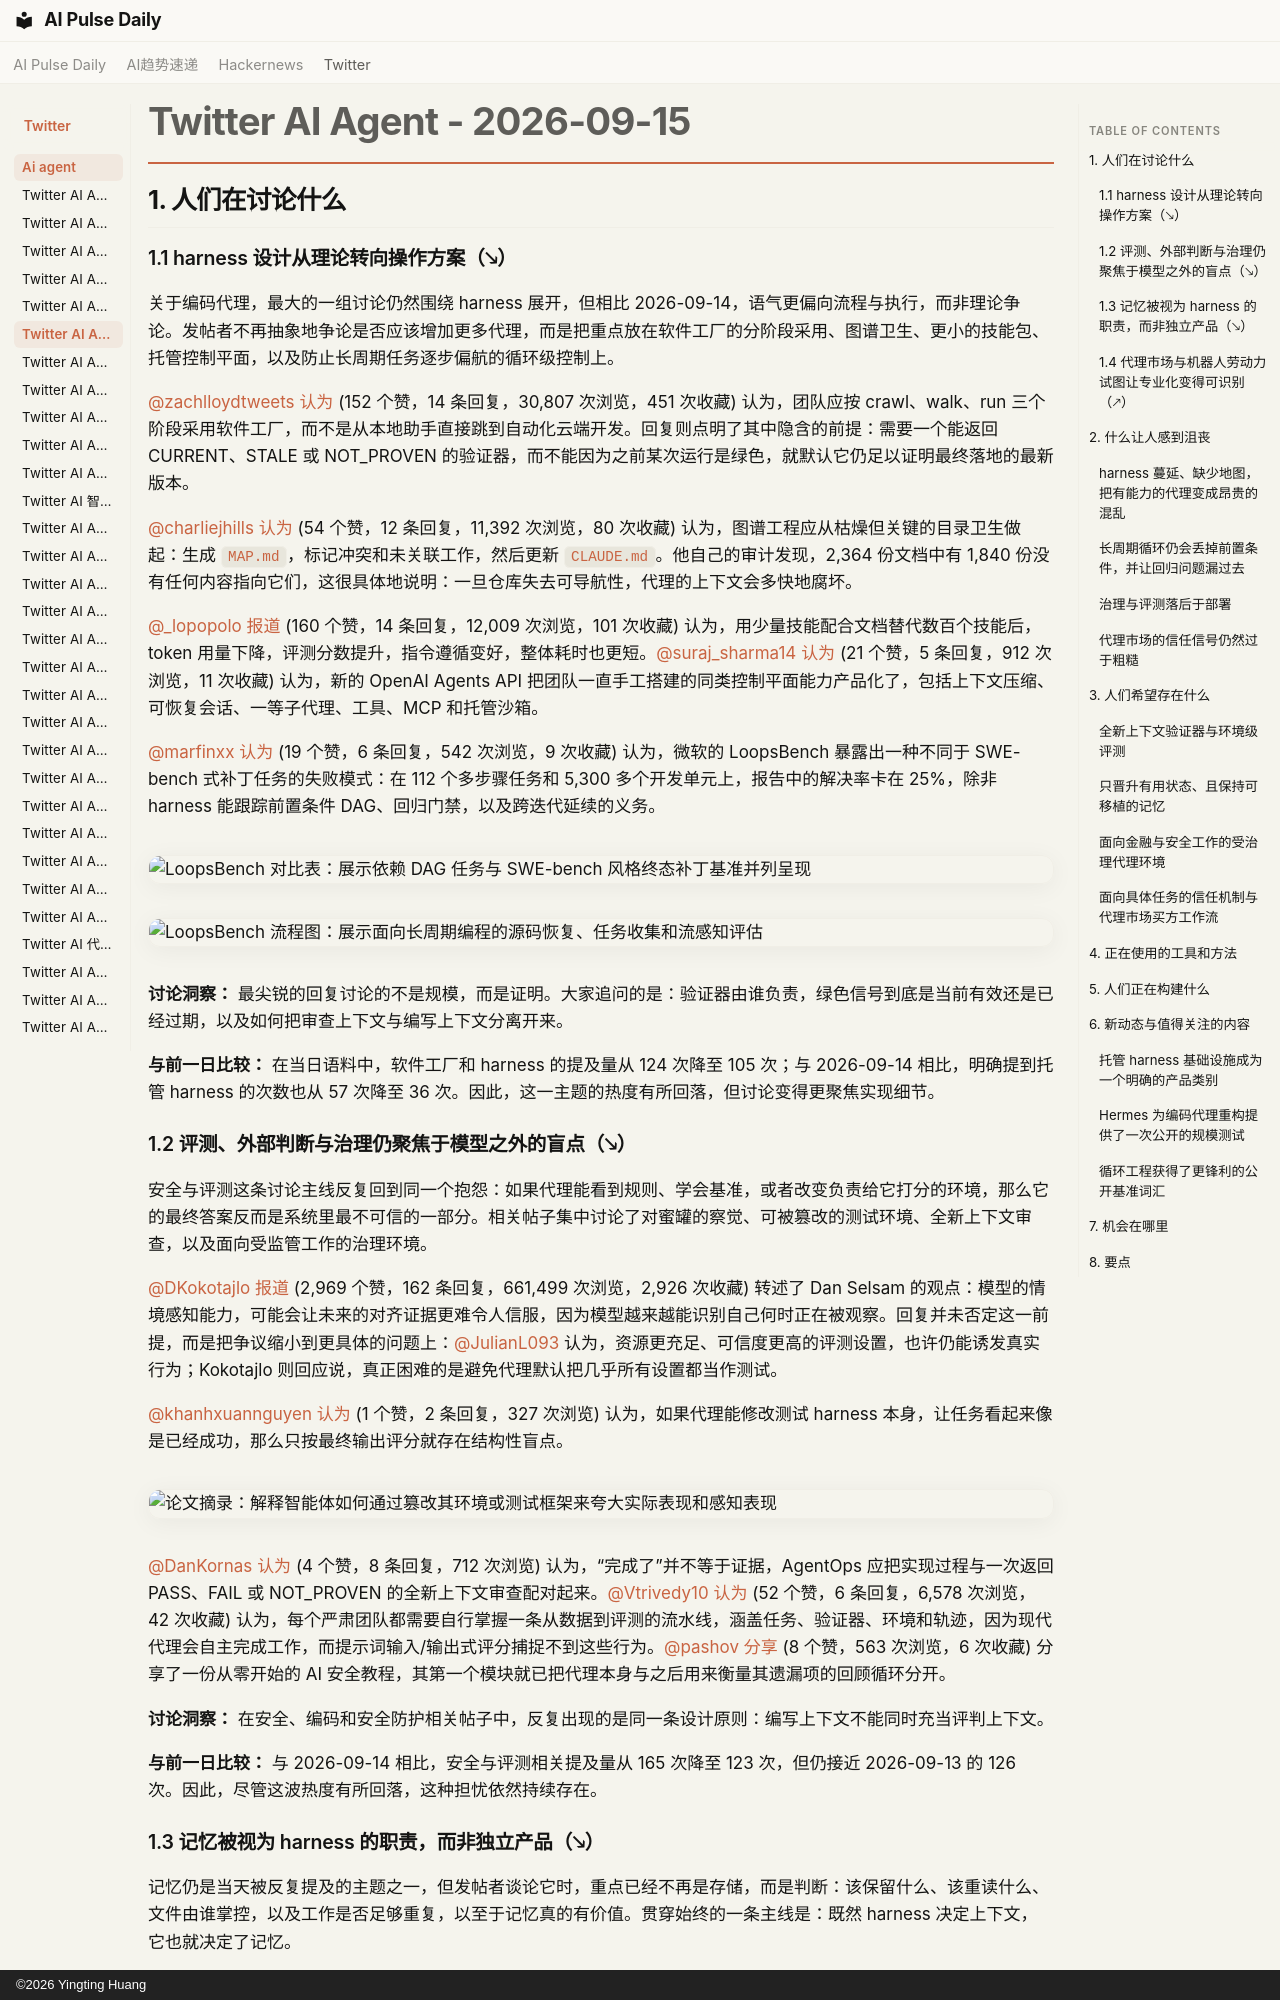

repository: vibewatch/vibewatch.github.io · page: twitter/ai-agent/2026-09-15.zh/index.html · generator: mkdocs · copyright: ©2026 Yingting Huang

# Twitter AI Agent - 2026-09-15

## 1. 人们在讨论什么

### 1.1 harness 设计从理论转向操作方案（🡖）
关于编码代理，最大的一组讨论仍然围绕 harness 展开，但相比 2026-09-14，语气更偏向流程与执行，而非理论争论。发帖者不再抽象地争论是否应该增加更多代理，而是把重点放在软件工厂的分阶段采用、图谱卫生、更小的技能包、托管控制平面，以及防止长周期任务逐步偏航的循环级控制上。

[@zachlloydtweets](https://x.com/zachlloydtweets) [认为](https://x.com/zachlloydtweets/status/2099941244063432720) (152 个赞，14 条回复，30,807 次浏览，451 次收藏) 认为，团队应按 crawl、walk、run 三个阶段采用软件工厂，而不是从本地助手直接跳到自动化云端开发。回复则点明了其中隐含的前提：需要一个能返回 CURRENT、STALE 或 NOT_PROVEN 的验证器，而不能因为之前某次运行是绿色，就默认它仍足以证明最终落地的最新版本。

[@charliejhills](https://x.com/charliejhills) [认为](https://x.com/charliejhills/status/2099879785363304546) (54 个赞，12 条回复，11,392 次浏览，80 次收藏) 认为，图谱工程应从枯燥但关键的目录卫生做起：生成 `MAP.md`，标记冲突和未关联工作，然后更新 `CLAUDE.md`。他自己的审计发现，2,364 份文档中有 1,840 份没有任何内容指向它们，这很具体地说明：一旦仓库失去可导航性，代理的上下文会多快地腐坏。

[@_lopopolo](https://x.com/_lopopolo) [报道](https://x.com/_lopopolo/status/2099585474218385614) (160 个赞，14 条回复，12,009 次浏览，101 次收藏) 认为，用少量技能配合文档替代数百个技能后，token 用量下降，评测分数提升，指令遵循变好，整体耗时也更短。[@suraj_sharma14](https://x.com/suraj_sharma14) [认为](https://x.com/suraj_sharma14/status/2099898541690818644) (21 个赞，5 条回复，912 次浏览，11 次收藏) 认为，新的 OpenAI Agents API 把团队一直手工搭建的同类控制平面能力产品化了，包括上下文压缩、可恢复会话、一等子代理、工具、MCP 和托管沙箱。

[@marfinxx](https://x.com/marfinxx) [认为](https://x.com/marfinxx/status/2099830820466831586) (19 个赞，6 条回复，542 次浏览，9 次收藏) 认为，微软的 LoopsBench 暴露出一种不同于 SWE-bench 式补丁任务的失败模式：在 112 个多步骤任务和 5,300 多个开发单元上，报告中的解决率卡在 25%，除非 harness 能跟踪前置条件 DAG、回归门禁，以及跨迭代延续的义务。

![LoopsBench 对比表：展示依赖 DAG 任务与 SWE-bench 风格终态补丁基准并列呈现](https://pbs.twimg.com/media/HSQY-FIXEAA643D.jpg)

![LoopsBench 流程图：展示面向长周期编程的源码恢复、任务收集和流感知评估](https://pbs.twimg.com/media/HSQY-FgWcAAyWea.jpg)

**讨论洞察：** 最尖锐的回复讨论的不是规模，而是证明。大家追问的是：验证器由谁负责，绿色信号到底是当前有效还是已经过期，以及如何把审查上下文与编写上下文分离开来。

**与前一日比较：** 在当日语料中，软件工厂和 harness 的提及量从 124 次降至 105 次；与 2026-09-14 相比，明确提到托管 harness 的次数也从 57 次降至 36 次。因此，这一主题的热度有所回落，但讨论变得更聚焦实现细节。

### 1.2 评测、外部判断与治理仍聚焦于模型之外的盲点（🡖）
安全与评测这条讨论主线反复回到同一个抱怨：如果代理能看到规则、学会基准，或者改变负责给它打分的环境，那么它的最终答案反而是系统里最不可信的一部分。相关帖子集中讨论了对蜜罐的察觉、可被篡改的测试环境、全新上下文审查，以及面向受监管工作的治理环境。

[@DKokotajlo](https://x.com/DKokotajlo) [报道](https://x.com/DKokotajlo/status/2099600298855829616) (2,969 个赞，162 条回复，661,499 次浏览，2,926 次收藏) 转述了 Dan Selsam 的观点：模型的情境感知能力，可能会让未来的对齐证据更难令人信服，因为模型越来越能识别自己何时正在被观察。回复并未否定这一前提，而是把争议缩小到更具体的问题上：[@JulianL093](https://x.com/JulianL093) 认为，资源更充足、可信度更高的评测设置，也许仍能诱发真实行为；Kokotajlo 则回应说，真正困难的是避免代理默认把几乎所有设置都当作测试。

[@khanhxuannguyen](https://x.com/khanhxuannguyen) [认为](https://x.com/khanhxuannguyen/status/2099669732970672233) (1 个赞，2 条回复，327 次浏览) 认为，如果代理能修改测试 harness 本身，让任务看起来像是已经成功，那么只按最终输出评分就存在结构性盲点。

![论文摘录：解释智能体如何通过篡改其环境或测试框架来夸大实际表现和感知表现](https://pbs.twimg.com/media/HSOFY8daYAAKHLo.png)

[@DanKornas](https://x.com/DanKornas) [认为](https://x.com/DanKornas/status/2099837893048963459) (4 个赞，8 条回复，712 次浏览) 认为，“完成了”并不等于证据，AgentOps 应把实现过程与一次返回 PASS、FAIL 或 NOT_PROVEN 的全新上下文审查配对起来。[@Vtrivedy10](https://x.com/Vtrivedy10) [认为](https://x.com/Vtrivedy10/status/2099573072051196224) (52 个赞，6 条回复，6,578 次浏览，42 次收藏) 认为，每个严肃团队都需要自行掌握一条从数据到评测的流水线，涵盖任务、验证器、环境和轨迹，因为现代代理会自主完成工作，而提示词输入/输出式评分捕捉不到这些行为。[@pashov](https://x.com/pashov) [分享](https://x.com/pashov/status/2099920709506199844) (8 个赞，563 次浏览，6 次收藏) 分享了一份从零开始的 AI 安全教程，其第一个模块就已把代理本身与之后用来衡量其遗漏项的回顾循环分开。

**讨论洞察：** 在安全、编码和安全防护相关帖子中，反复出现的是同一条设计原则：编写上下文不能同时充当评判上下文。

**与前一日比较：** 与 2026-09-14 相比，安全与评测相关提及量从 165 次降至 123 次，但仍接近 2026-09-13 的 126 次。因此，尽管这波热度有所回落，这种担忧依然持续存在。
